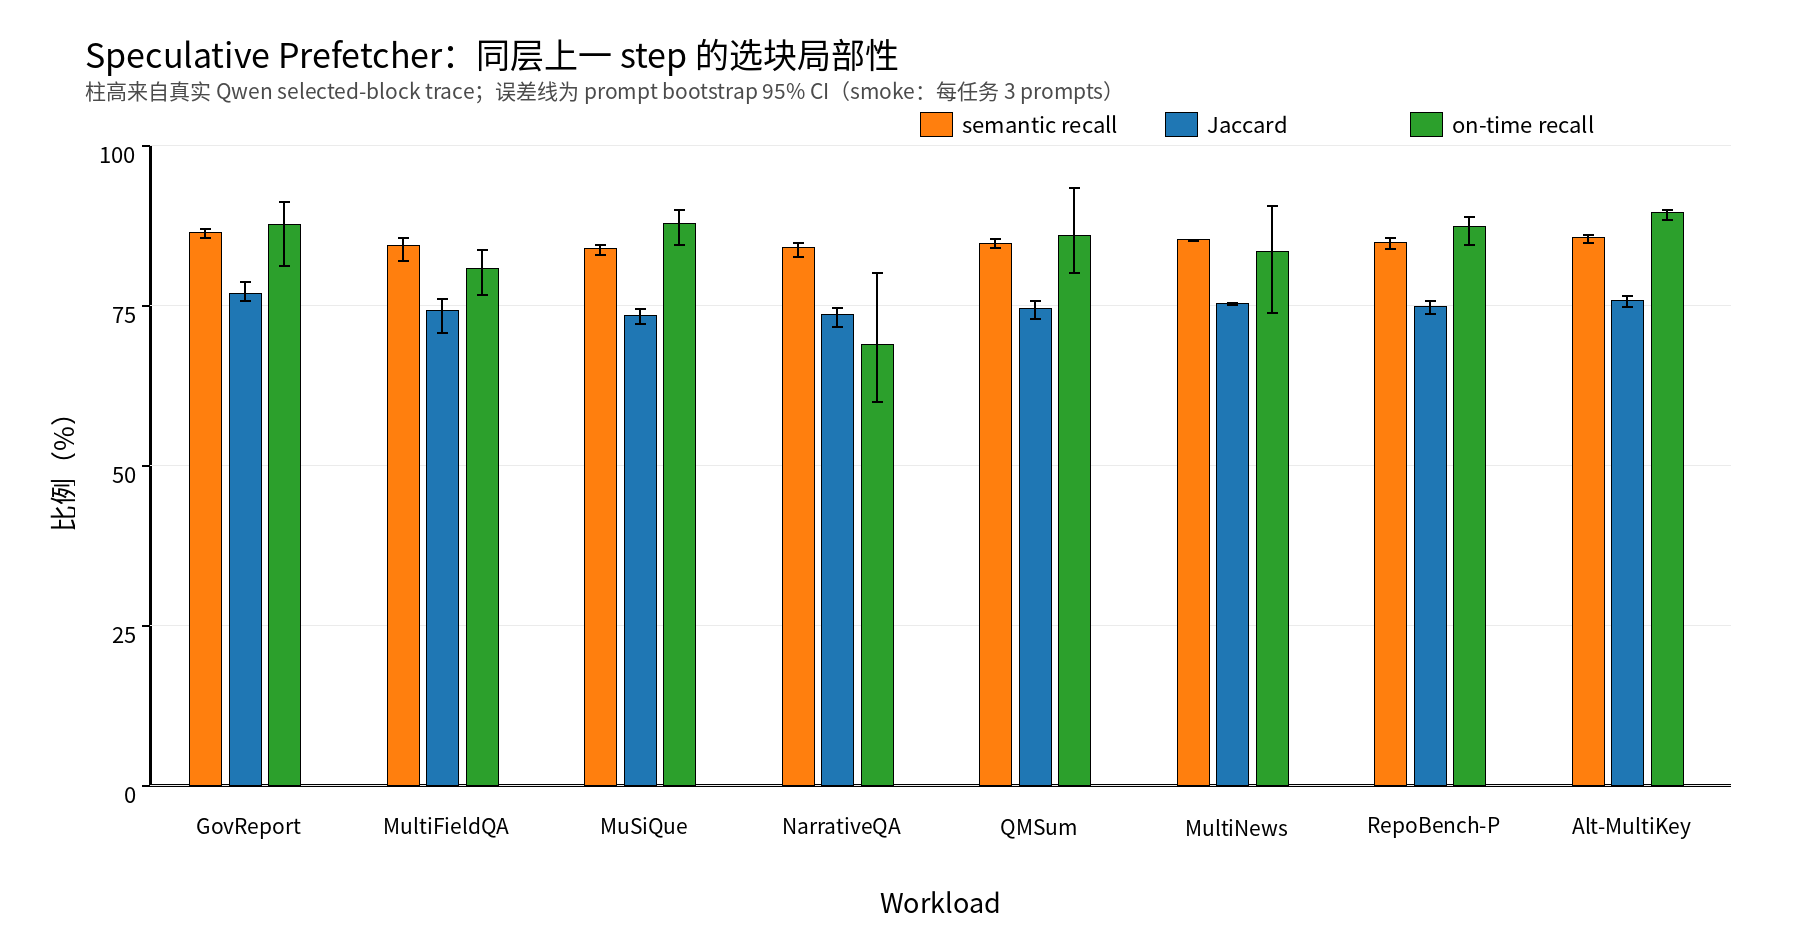

The file beside this chart, header and first rows:
workload, semantic_recall_pct, semantic_ci_low_pct, semantic_ci_high_pct, jaccard_pct, jaccard_ci_low_pct, jaccard_ci_high_pct, on_time_recall_pct, on_time_ci_low_pct, on_time_ci_high_pct
GovReport, 86.28, 85.57, 86.93, 76.81, 75.77, 78.7, 87.55, 81.25, 91.11
MultiFieldQA, 84.34, 81.98, 85.57, 74.1, 70.71, 75.95, 80.69, 76.67, 83.75
MuSiQue, 83.84, 82.85, 84.47, 73.38, 72.06, 74.38, 87.78, 84.44, 90.0
NarrativeQA, 83.95, 82.6, 84.75, 73.51, 71.68, 74.67, 68.89, 60.0, 80
QMSum, 84.6, 83.98, 85.43, 74.41, 72.93, 75.67, 85.93, 80, 93.33
MultiNews, 85.2, 85.09, 85.28, 75.22, 75, 75.37, 83.34, 73.89, 90.62
RepoBench-P, 84.76, 83.88, 85.5, 74.82, 73.62, 75.64, 87.22, 84.44, 88.89
Alt-MultiKey, 85.53, 84.83, 86.04, 75.73, 74.71, 76.45, 89.44, 88.33, 90.0
